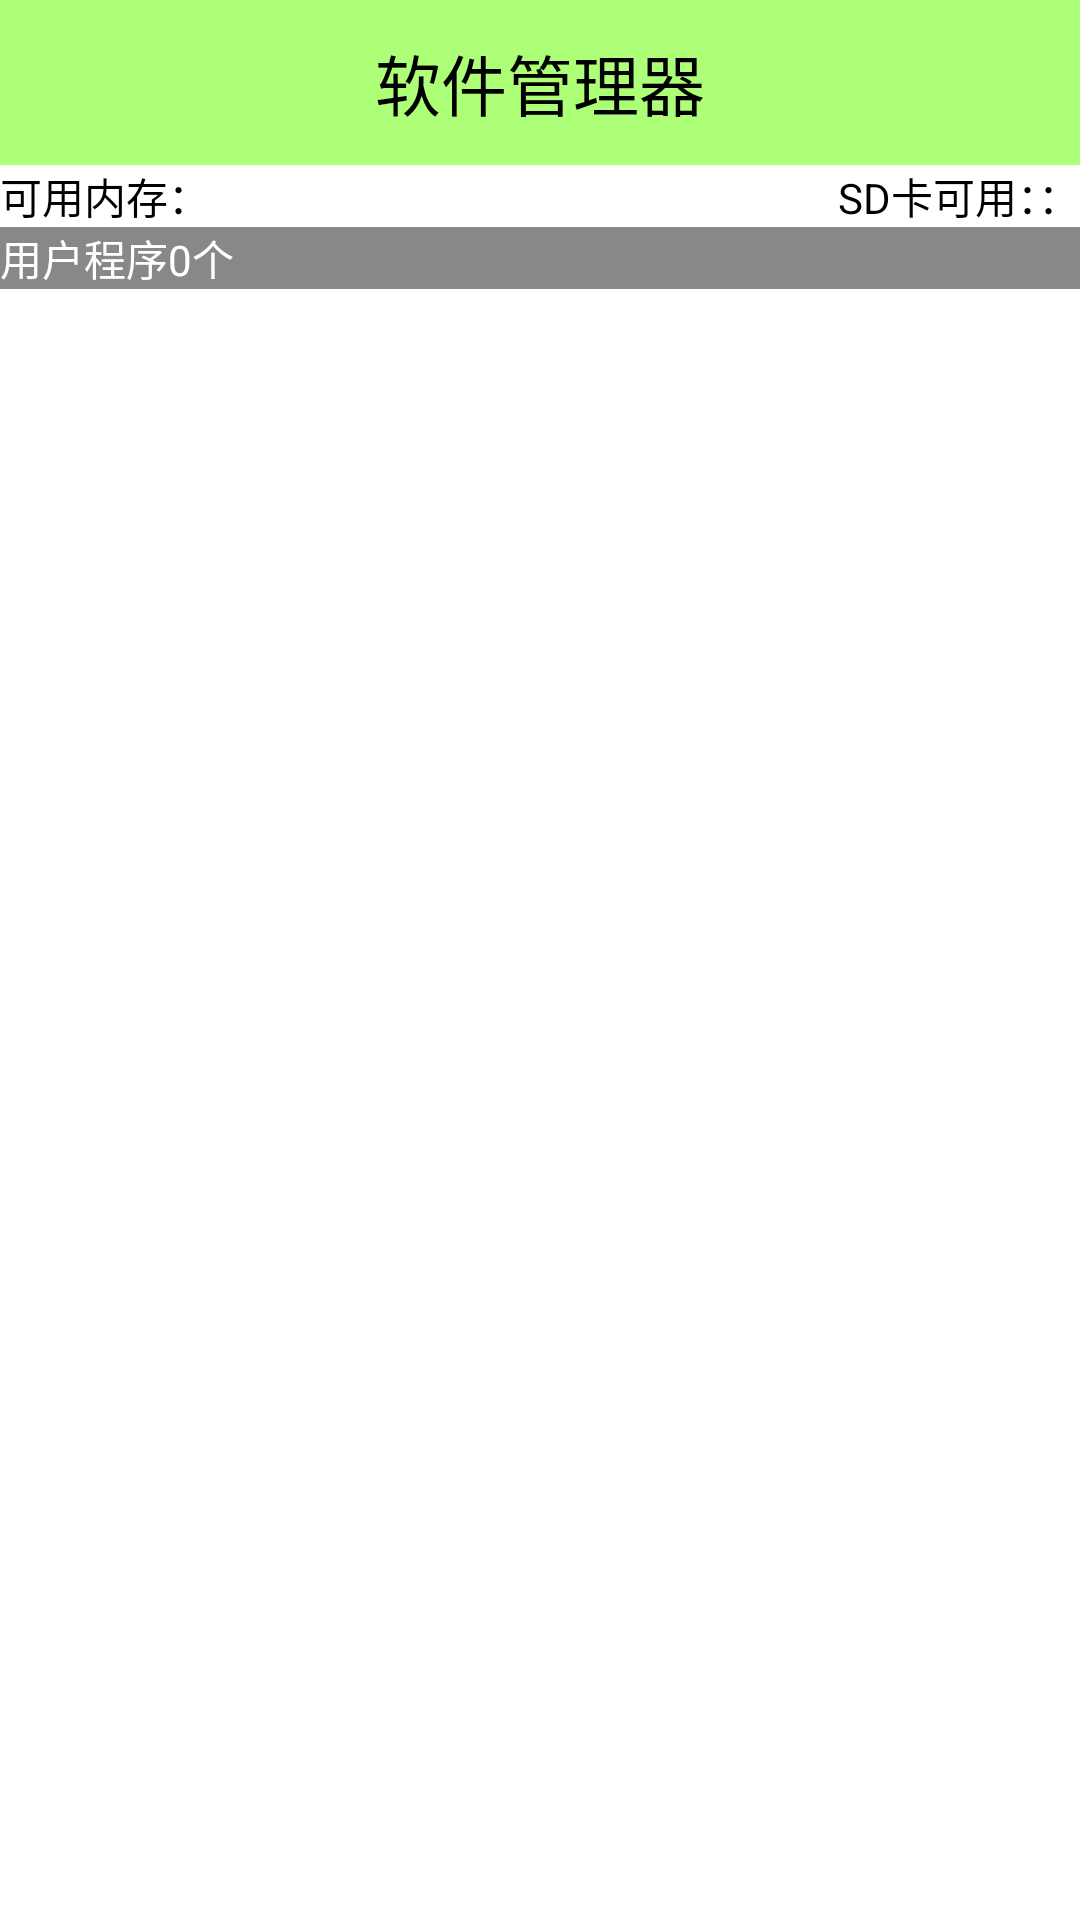

The Android layout XML behind this screen, and the referenced resources:
<!-- AndroidManifest.xml: application theme AppTheme -->
<!-- res/layout/activity_app_manager.xml -->
<?xml version="1.0" encoding="utf-8"?>
<LinearLayout xmlns:android="http://schemas.android.com/apk/res/android"
    android:layout_width="match_parent"
    android:layout_height="match_parent"
    android:background="#ffffff"
    android:orientation="vertical" >

    <TextView
        android:id="@+id/tView"
        android:layout_width="fill_parent"
        android:layout_height="55dip"
        android:background="#8866ff00"
        android:gravity="center"
        android:text="软件管理器"
        android:textColor="#000000"
        android:textSize="22sp" />

    <RelativeLayout
        android:layout_width="fill_parent"
        android:layout_height="wrap_content" >

        <TextView
            android:id="@+id/tv_avail_rom"
            android:layout_width="wrap_content"
            android:layout_height="wrap_content"
            android:text="可用内存："
            android:textColor="#000000" />

        <TextView
            android:id="@+id/tv_avail_sd"
            android:layout_width="wrap_content"
            android:layout_height="wrap_content"
            android:layout_alignParentRight="true"
            android:text="SD卡可用：："
            android:textColor="#000000" />
    </RelativeLayout>

    

    <FrameLayout
        android:layout_width="fill_parent"
        android:layout_height="fill_parent" >

        <LinearLayout
            android:id="@+id/ll_loading"
            android:layout_width="fill_parent"
            android:layout_height="fill_parent"
            android:gravity="center"
            android:orientation="vertical"
            android:visibility="invisible" >

            <ProgressBar
                android:layout_width="wrap_content"
                android:layout_height="wrap_content" />

            <TextView
                android:layout_width="wrap_content"
                android:layout_height="wrap_content"
                android:text="加载数据中..." />
        </LinearLayout>

        <ListView
            android:id="@+id/lv_app_manager"
            android:layout_width="fill_parent"
            android:layout_height="fill_parent" >
        </ListView>

        <TextView
            android:id="@+id/tv_status"
            android:layout_width="fill_parent"
            android:layout_height="wrap_content"
            android:background="#ff888888"
            android:text="用户程序0个"
            android:textColor="#ffffff" />
    </FrameLayout>

</LinearLayout>
<!-- resources referenced by this layout -->
<resources>
  <style name="AppTheme" parent="AppBaseTheme">
  
          
          <item name="android:windowNoTitle">true</item>
          
      </style>
  <style name="AppBaseTheme" parent="android:Theme.Light">
          
      </style>
</resources>
